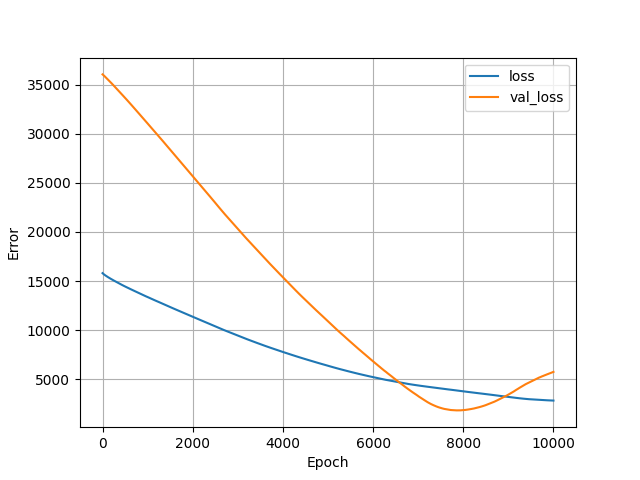

The table this chart was drawn from, first rows:
, loss, val_loss, epoch
0, 15804, 36072, 0
1, 15798, 36069, 1
2, 15793, 36066, 2
3, 15788, 36062, 3
4, 15784, 36058, 4
5, 15779, 36054, 5
6, 15774, 36050, 6
7, 15770, 36046, 7
8, 15765, 36042, 8
9, 15761, 36038, 9
10, 15757, 36034, 10
11, 15752, 36029, 11
12, 15748, 36025, 12
13, 15744, 36021, 13
14, 15740, 36015, 14
15, 15736, 36011, 15
16, 15733, 36008, 16
17, 15729, 36003, 17
18, 15725, 35999, 18
19, 15721, 35996, 19
20, 15718, 35991, 20
21, 15715, 35987, 21
22, 15711, 35983, 22
23, 15707, 35980, 23
24, 15703, 35976, 24
25, 15700, 35972, 25
26, 15696, 35967, 26
27, 15692, 35963, 27
28, 15688, 35959, 28
29, 15685, 35956, 29
30, 15681, 35951, 30
31, 15677, 35947, 31
32, 15674, 35942, 32
33, 15671, 35938, 33
34, 15667, 35934, 34
35, 15665, 35928, 35
36, 15661, 35925, 36
37, 15658, 35921, 37
38, 15654, 35916, 38
39, 15651, 35912, 39
40, 15647, 35909, 40
41, 15643, 35905, 41
42, 15640, 35901, 42
43, 15636, 35896, 43
44, 15634, 35891, 44
45, 15630, 35886, 45
46, 15627, 35881, 46
47, 15623, 35876, 47
48, 15620, 35871, 48
49, 15616, 35866, 49
50, 15613, 35862, 50
51, 15610, 35857, 51
52, 15608, 35852, 52
53, 15604, 35847, 53
54, 15601, 35841, 54
55, 15597, 35837, 55
56, 15594, 35833, 56
57, 15591, 35827, 57
58, 15587, 35822, 58
59, 15584, 35818, 59
... 9,940 more rows
